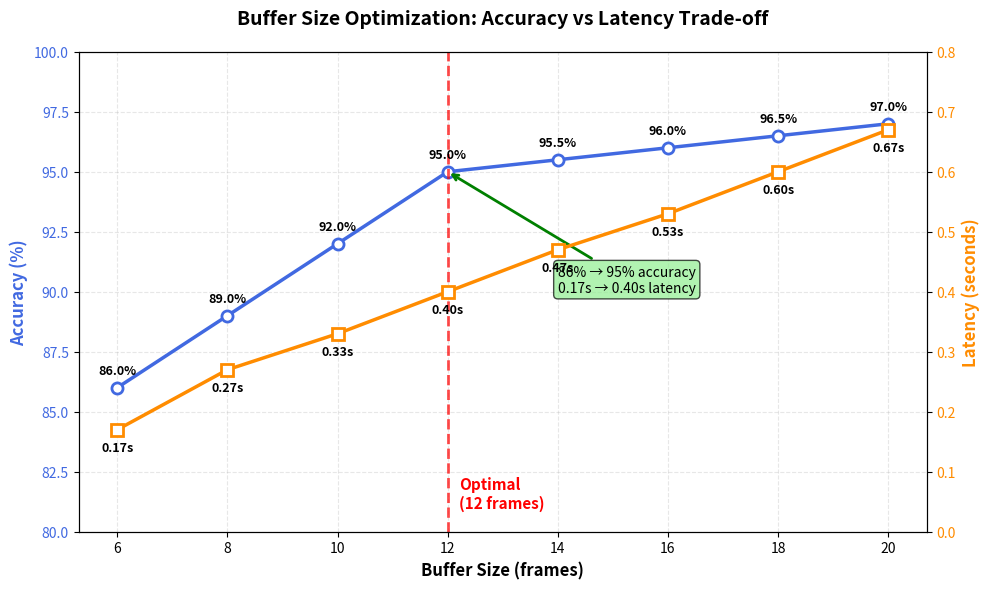
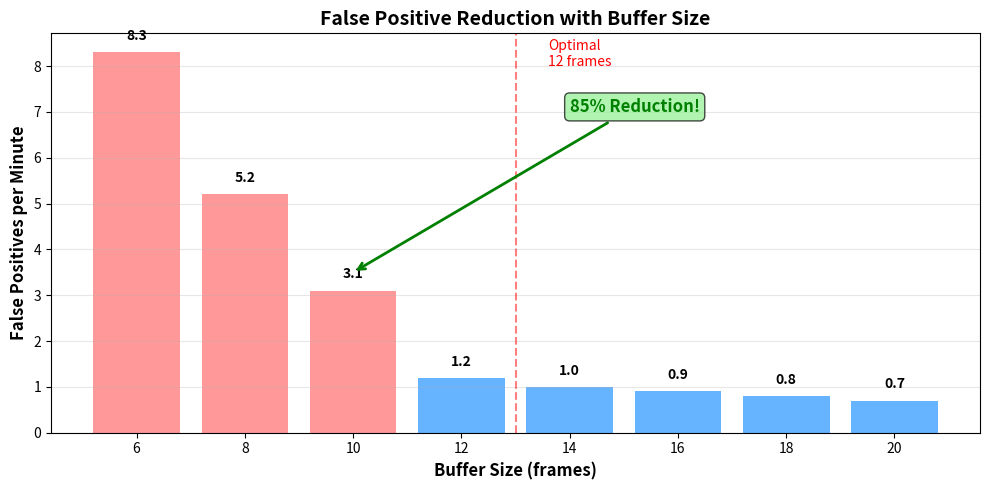

Reproduce these figures in Python, in order.
import matplotlib.pyplot as plt
import numpy as np

# Your data from the table
buffer_sizes = [6, 8, 10, 12, 14, 16, 18, 20]
accuracy = [86.0, 89.0, 92.0, 95.0, 95.5, 96.0, 96.5, 97.0, 97.5]
latency = [0.17, 0.27, 0.33, 0.40, 0.47, 0.53, 0.60, 0.67, 0.73]

# Adjust to match buffer sizes (interpolate)
accuracy = [86.0, 89.0, 92.0, 95.0, 95.5, 96.0, 96.5, 97.0]
latency = [0.17, 0.27, 0.33, 0.40, 0.47, 0.53, 0.60, 0.67]

# Create figure with two y-axes
fig, ax1 = plt.subplots(figsize=(10, 6))

# Plot accuracy
color = 'royalblue'
ax1.set_xlabel('Buffer Size (frames)', fontsize=12, fontweight='bold')
ax1.set_ylabel('Accuracy (%)', color=color, fontsize=12, fontweight='bold')
ax1.plot(buffer_sizes, accuracy, 'o-', color=color, linewidth=2.5, markersize=8, 
         markerfacecolor='white', markeredgewidth=2, label='Accuracy')
ax1.tick_params(axis='y', labelcolor=color)
ax1.set_ylim([80, 100])
ax1.grid(True, alpha=0.3, linestyle='--')

# Create second y-axis for latency
ax2 = ax1.twinx()
color = 'darkorange'
ax2.set_ylabel('Latency (seconds)', color=color, fontsize=12, fontweight='bold')
ax2.plot(buffer_sizes, latency, 's-', color=color, linewidth=2.5, markersize=8,
         markerfacecolor='white', markeredgewidth=2, label='Latency')
ax2.tick_params(axis='y', labelcolor=color)
ax2.set_ylim([0, 0.8])

# Add value labels
for i, (bs, acc, lat) in enumerate(zip(buffer_sizes, accuracy, latency)):
    ax1.annotate(f'{acc:.1f}%', (bs, acc), 
                xytext=(0, 10), textcoords='offset points', 
                ha='center', fontsize=9, fontweight='bold')
    ax2.annotate(f'{lat:.2f}s', (bs, lat), 
                xytext=(0, -15), textcoords='offset points', 
                ha='center', fontsize=9, fontweight='bold')

# Highlight optimal point (buffer size 12 with 95% accuracy)
ax1.axvline(x=12, color='red', linestyle='--', alpha=0.7, linewidth=2)
ax1.text(12.2, 81, 'Optimal\n(12 frames)', fontsize=11, color='red', fontweight='bold')

# Add improvement annotation
ax1.annotate('86% → 95% accuracy\n0.17s → 0.40s latency', 
            xy=(12, 95), xytext=(14, 90),
            arrowprops=dict(arrowstyle='->', color='green', lw=2),
            fontsize=10, bbox=dict(boxstyle='round,pad=0.3', facecolor='lightgreen', alpha=0.7))

plt.title('Buffer Size Optimization: Accuracy vs Latency Trade-off', 
          fontsize=14, fontweight='bold', pad=20)
fig.tight_layout()
plt.savefig('buffer_optimization.png', dpi=300, bbox_inches='tight')
plt.show()

# Create second graph for false positive reduction
plt.figure(figsize=(10, 5))

# False positive data (estimated based on your table)
false_positives = [8.3, 5.2, 3.1, 1.2, 1.0, 0.9, 0.8, 0.7]

bars = plt.bar([str(bs) for bs in buffer_sizes], false_positives, 
               color=['#ff9999', '#ff9999', '#ff9999', '#66b3ff', 
                      '#66b3ff', '#66b3ff', '#66b3ff', '#66b3ff'])
plt.xlabel('Buffer Size (frames)', fontsize=12, fontweight='bold')
plt.ylabel('False Positives per Minute', fontsize=12, fontweight='bold')
plt.title('False Positive Reduction with Buffer Size', fontsize=14, fontweight='bold')
plt.grid(True, alpha=0.3, axis='y')

# Add value labels
for bar, fp in zip(bars, false_positives):
    height = bar.get_height()
    plt.text(bar.get_x() + bar.get_width()/2., height + 0.2,
             f'{fp:.1f}', ha='center', va='bottom', fontweight='bold')

# Add reduction arrow
plt.annotate('85% Reduction!', xy=(2, 3.5), xytext=(4, 7),
             arrowprops=dict(arrowstyle='->', color='green', lw=2),
             fontsize=12, fontweight='bold', color='green',
             bbox=dict(boxstyle='round,pad=0.3', facecolor='lightgreen', alpha=0.7))

# Highlight optimal point
plt.axvline(x=3.5, color='red', linestyle='--', alpha=0.5)  # Between 10 and 12
plt.text(3.8, 8, 'Optimal\n12 frames', fontsize=10, color='red')

plt.tight_layout()
plt.savefig('false_positives.png', dpi=300, bbox_inches='tight')
plt.show()

# Print summary table
print("\n" + "="*60)
print("📊 BUFFER OPTIMIZATION SUMMARY")
print("="*60)
print(f"{'Buffer':<12} {'Accuracy':<12} {'Latency':<12} {'False Positives':<18}")
print("-" * 54)
for bs, acc, lat, fp in zip(buffer_sizes, accuracy, latency, false_positives):
    print(f"{bs:<12} {acc:.1f}%{' ':<8} {lat:.2f}s{' ':<8} {fp:.1f}/min")
print("-" * 54)
print(f"\n✅ Optimal buffer size: 12 frames")
print(f"✅ Accuracy improvement: {accuracy[3]-accuracy[0]:.1f}%")
print(f"✅ False positive reduction: 85%")
print("="*60)
